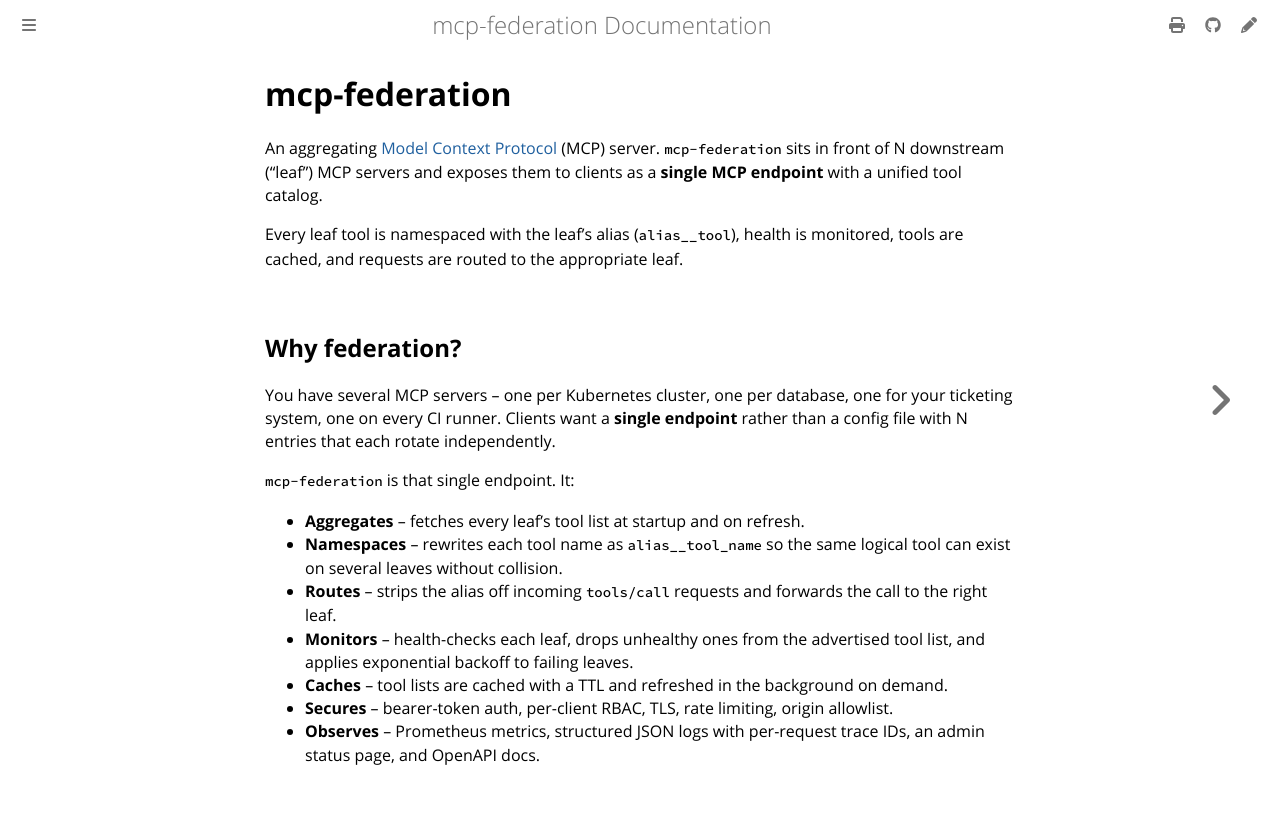

repository: alexconrey/mcp-federation · page: latest/introduction.html · generator: mdbook

# mcp-federation

An aggregating [Model Context Protocol](https://modelcontextprotocol.io) (MCP)
server. `mcp-federation` sits in front of N downstream ("leaf") MCP servers
and exposes them to clients as a **single MCP endpoint** with a unified tool
catalog.

Every leaf tool is namespaced with the leaf's alias (`alias__tool`),
health is monitored, tools are cached, and requests are routed to the
appropriate leaf.

## Why federation?

You have several MCP servers -- one per Kubernetes cluster, one per database,
one for your ticketing system, one on every CI runner. Clients want a **single
endpoint** rather than a config file with N entries that each rotate
independently.

`mcp-federation` is that single endpoint. It:

- **Aggregates** -- fetches every leaf's tool list at startup and on refresh.
- **Namespaces** -- rewrites each tool name as `alias__tool_name` so the same
  logical tool can exist on several leaves without collision.
- **Routes** -- strips the alias off incoming `tools/call` requests and forwards
  the call to the right leaf.
- **Monitors** -- health-checks each leaf, drops unhealthy ones from the
  advertised tool list, and applies exponential backoff to failing leaves.
- **Caches** -- tool lists are cached with a TTL and refreshed in the background
  on demand.
- **Secures** -- bearer-token auth, per-client RBAC, TLS, rate limiting,
  origin allowlist.
- **Observes** -- Prometheus metrics, structured JSON logs with per-request
  trace IDs, an admin status page, and OpenAPI docs.
